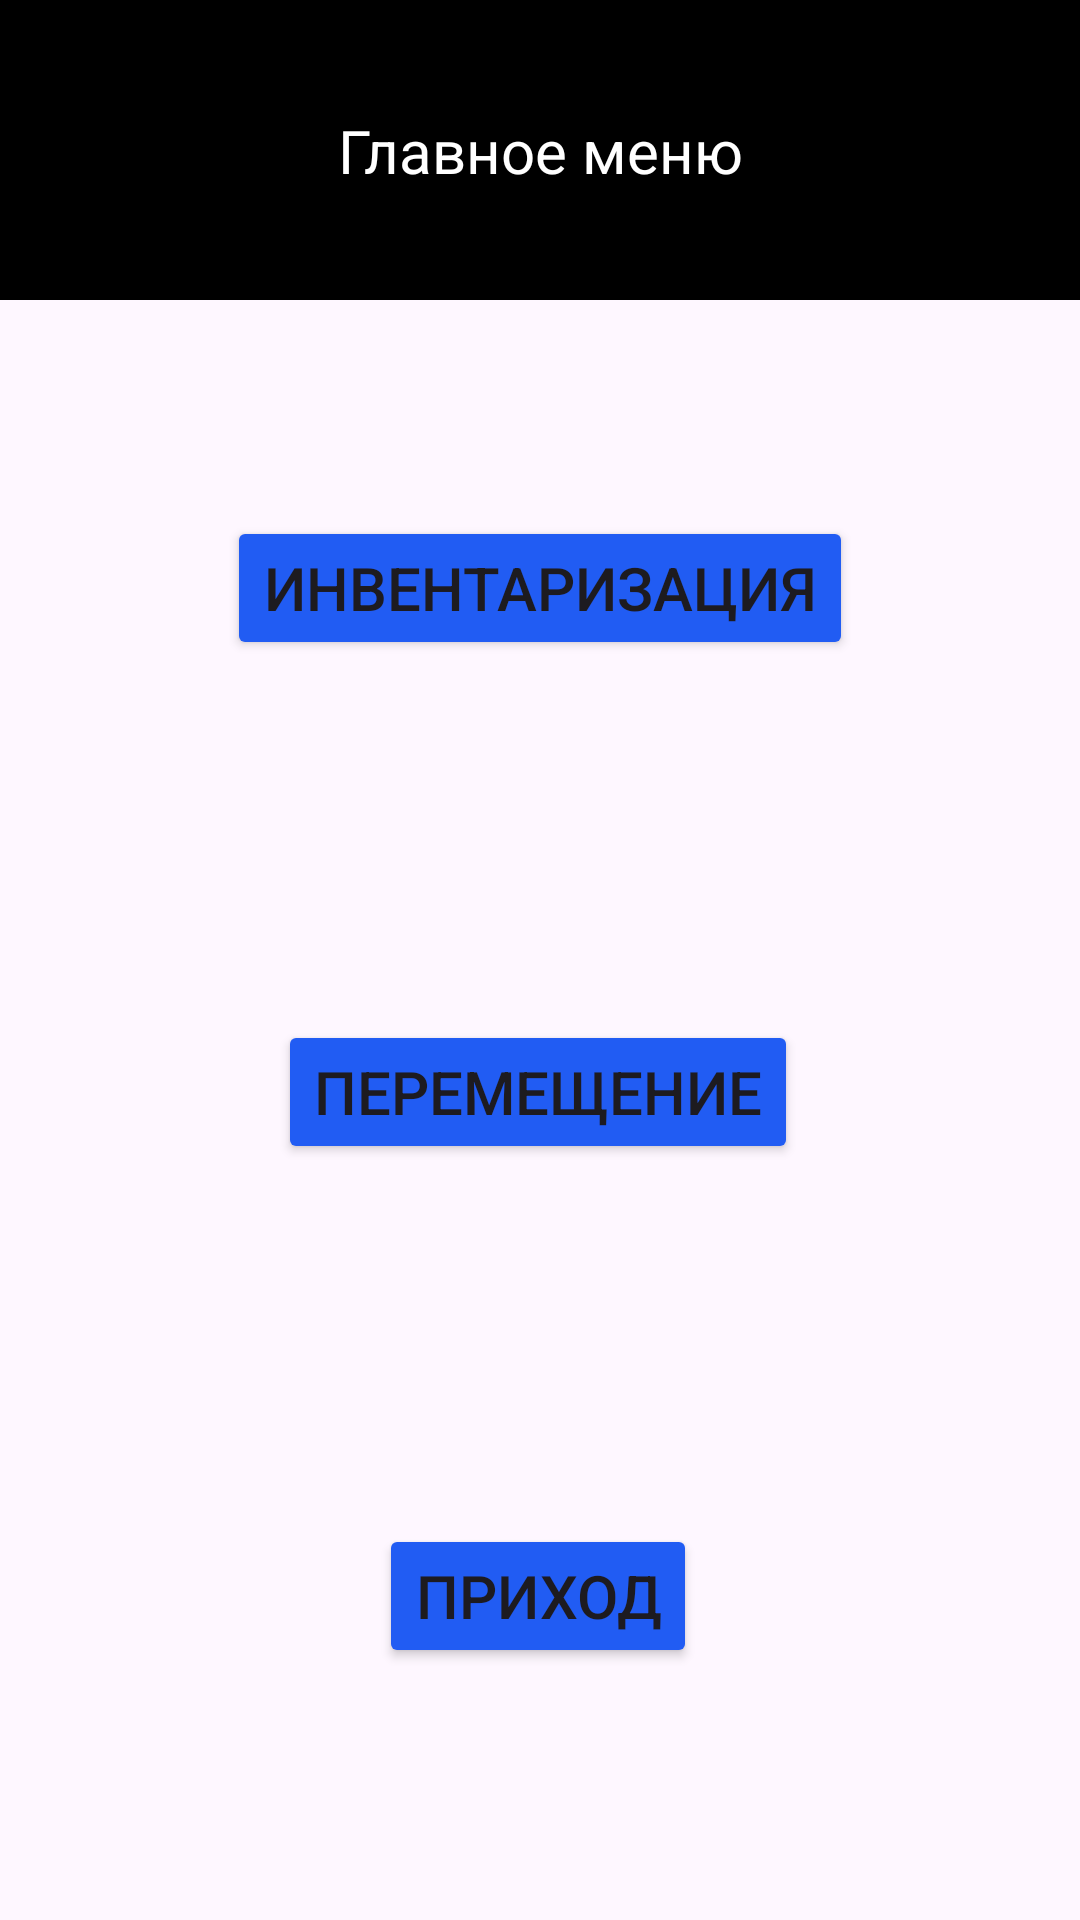

Layout XML and referenced resources for this Android screen:
<!-- AndroidManifest.xml: application theme Theme.ScannerKotlin -->
<!-- res/layout/activity_main.xml -->
<?xml version="1.0" encoding="utf-8"?>
<androidx.constraintlayout.widget.ConstraintLayout xmlns:android="http://schemas.android.com/apk/res/android"
    xmlns:app="http://schemas.android.com/apk/res-auto"
    xmlns:tools="http://schemas.android.com/tools"
    android:id="@+id/main"
    android:layout_width="match_parent"
    android:layout_height="match_parent"
    tools:context=".activities.MainActivity">

    <View
        android:id="@+id/rectangle"
        android:layout_width="match_parent"
        android:layout_height="100dp"
        android:background="@color/black"
        app:layout_constraintEnd_toEndOf="parent"
        app:layout_constraintStart_toStartOf="parent"
        app:layout_constraintTop_toTopOf="parent" />

    <TextView
        android:id="@+id/textView"
        android:layout_width="wrap_content"
        android:layout_height="wrap_content"
        android:text="@string/mainText"
        android:textColor="@color/white"
        android:textSize="20sp"
        android:gravity="center"
        app:layout_constraintStart_toStartOf="parent"
        app:layout_constraintEnd_toEndOf="parent"
        app:layout_constraintTop_toTopOf="@id/rectangle"
        app:layout_constraintBottom_toBottomOf="@id/rectangle" />

    <Button
        android:id="@+id/scanButton"
        android:layout_width="wrap_content"
        android:layout_height="wrap_content"
        android:layout_marginTop="72dp"
        android:backgroundTint="@color/blue"
        android:text="@string/scanButton"
        android:textSize="20sp"
        app:layout_constraintEnd_toEndOf="parent"
        app:layout_constraintStart_toStartOf="parent"
        app:layout_constraintTop_toBottomOf="@id/rectangle" />

    <Button
        android:id="@+id/productsButton"
        android:layout_width="wrap_content"
        android:layout_height="wrap_content"
        android:layout_marginTop="120dp"
        android:backgroundTint="@color/blue"
        android:text="@string/documentBtn"
        android:textSize="20sp"
        app:layout_constraintEnd_toEndOf="parent"
        app:layout_constraintHorizontal_bias="0.497"
        app:layout_constraintStart_toStartOf="parent"
        app:layout_constraintTop_toBottomOf="@id/scanButton" />

    <Button
        android:id="@+id/documentButton"
        android:layout_width="wrap_content"
        android:layout_height="wrap_content"
        android:layout_marginTop="120dp"
        android:backgroundTint="@color/blue"
        android:text="@string/productsButton"
        android:textSize="20sp"
        app:layout_constraintEnd_toEndOf="parent"
        app:layout_constraintHorizontal_bias="0.498"
        app:layout_constraintStart_toStartOf="parent"
        app:layout_constraintTop_toBottomOf="@id/productsButton" />

</androidx.constraintlayout.widget.ConstraintLayout>
<!-- resources referenced by this layout -->
<resources>
  <color name="black">#FF000000</color>
  <color name="blue">#215CF3</color>
  <color name="white">#FFFFFFFF</color>
  <string name="documentBtn">Перемещение</string>
  <string name="mainText">Главное меню</string>
  <string name="productsButton">Приход</string>
  <string name="scanButton">Инвентаризация</string>
  <style name="Theme.ScannerKotlin" parent="Base.Theme.ScannerKotlin" />
  <style name="Base.Theme.ScannerKotlin" parent="Theme.Material3.DayNight.NoActionBar">
          
          
      </style>
</resources>
